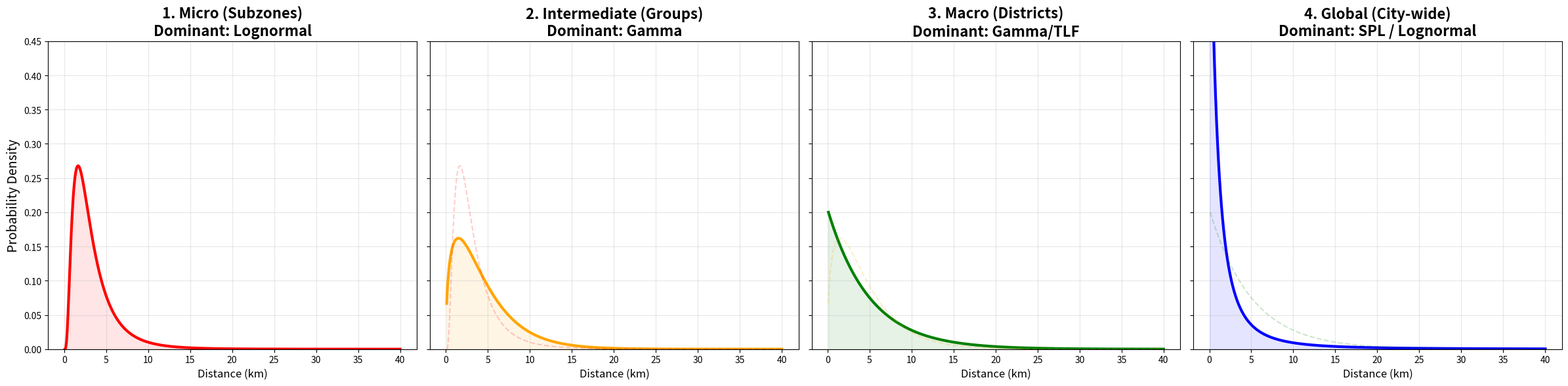

Source code (Python): (Note: this script raises an exception after producing the figure.)
import pandas as pd
import numpy as np
import matplotlib.pyplot as plt
from scipy.stats import lognorm, gamma, expon

def lognormal_pdf(x, mu, sigma):
    return (1 / (x * sigma * np.sqrt(2 * np.pi))) * np.exp(- (np.log(x) - mu)**2 / (2 * sigma**2))

def gamma_pdf(x, alpha, lam):
    return (1 / (lam**alpha * gamma_fn(alpha))) * x**(alpha-1) * np.exp(-x/lam)

from scipy.special import gamma as gamma_fn

def spl_pdf(x, r0, beta):
    # This is a bit complex to normalize correctly as a PDF on [0, inf] 
    # but we can just use the formula and normalize in the plot range
    return (x + r0)**(-beta)

def generate_morphing():
    # We'll use representative parameters or aggregate stats
    # Based on the results:
    # Micro: Lognormal (mu~1, sigma~0.8)
    # Intermediate: Gamma (alpha~1.5, lam~3)
    # Macro: Exponential (lam~5) or Gamma with alpha close to 1
    # Global: SPL (r0~1, beta~2.5)
    
    x = np.linspace(0.1, 40, 1000)
    
    fig, axes = plt.subplots(1, 4, figsize=(24, 6), sharey=True)
    
    # 1. Micro Scale (Lognormal)
    mu, sigma = 1.0, 0.7
    y1 = lognormal_pdf(x, mu, sigma)
    axes[0].plot(x, y1, 'r-', lw=3, label='Lognormal (Best)')
    axes[0].set_title("1. Micro (Subzones)\nDominant: Lognormal", fontsize=16, weight='bold')
    axes[0].fill_between(x, y1, color='red', alpha=0.1)
    
    # 2. Intermediate Scale (Gamma)
    alpha, lam = 1.5, 3.0
    y2 = (x**(alpha-1) * np.exp(-x/lam))
    y2 /= np.trapz(y2, x)
    axes[1].plot(x, y2, 'orange', lw=3, label='Gamma (Best)')
    axes[1].set_title("2. Intermediate (Groups)\nDominant: Gamma", fontsize=16, weight='bold')
    axes[1].fill_between(x, y2, color='orange', alpha=0.1)
    
    # 3. Macro Scale (Exponential/Gamma transition)
    lam_exp = 5.0
    y3 = np.exp(-x/lam_exp)
    y3 /= np.trapz(y3, x)
    axes[2].plot(x, y3, 'green', lw=3, label='Exponential/Gamma')
    axes[2].set_title("3. Macro (Districts)\nDominant: Gamma/TLF", fontsize=16, weight='bold')
    axes[2].fill_between(x, y3, color='green', alpha=0.1)
    
    # 4. Global Scale (SPL)
    r0, beta = 2.0, 2.5
    y4 = (x + r0)**(-beta)
    y4 /= np.trapz(y4, x)
    axes[3].plot(x, y4, 'blue', lw=3, label='SPL (Best Tail)')
    axes[3].set_title("4. Global (City-wide)\nDominant: SPL / Lognormal", fontsize=16, weight='bold')
    axes[3].fill_between(x, y4, color='blue', alpha=0.1)
    
    # Common styling
    for ax in axes:
        ax.set_xlabel("Distance (km)", fontsize=12)
        ax.set_ylim(0, 0.45)
        ax.grid(alpha=0.3)
        
    axes[0].set_ylabel("Probability Density", fontsize=14)
    
    # Overlay logic: Add previous curves with high transparency to show morphing
    axes[1].plot(x, y1, 'r--', alpha=0.2)
    axes[2].plot(x, y2, 'orange', linestyle='--', alpha=0.2)
    axes[3].plot(x, y3, 'green', linestyle='--', alpha=0.2)

    plt.tight_layout()
    plt.savefig('/Users/nguyenquocthinh/Documents/test-probability-distribution/distribution_morphing.png', dpi=300)
    print("Saved morphing figure to distribution_morphing.png")

if __name__ == "__main__":
    generate_morphing()
